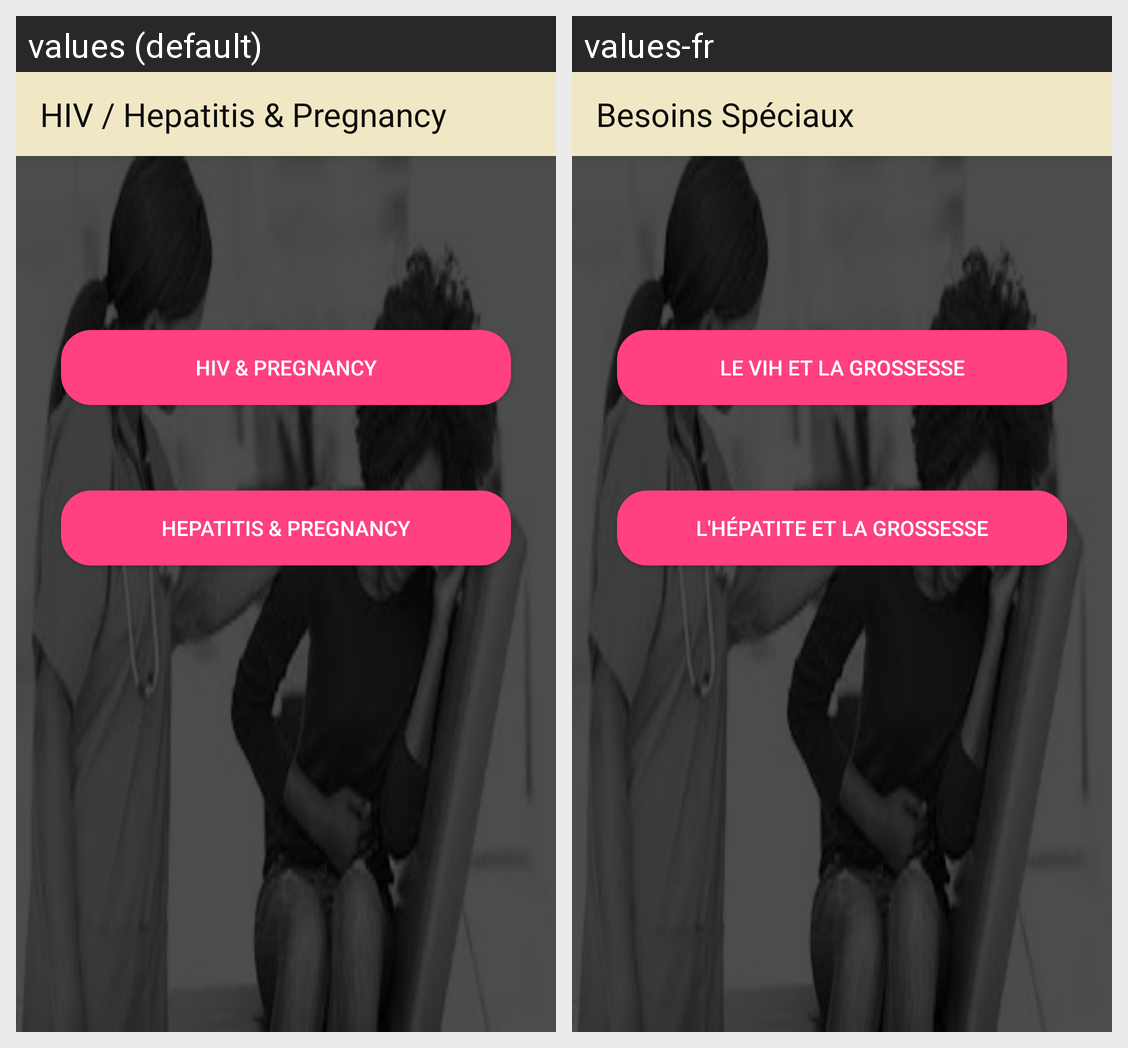

Here is an Android app screen in its default locale and in the app's own translations. Write out the translated-string differences for the strings that appear on this screen.
Android screen res/layout/activity_special_needs.xml rendered under 2 locales, left to right: values (default), values-fr. Device: Nexus 5 (rendered at 1080×1920; each locale shown at half size, 540×960, under a caption strip naming it); theme AppTheme.
Strings drawn on this screen, with the default value and each locale's value (text and hints the layout hard-codes, and strings that could not be matched under every locale, appear in the picture but are not listed):

title_activity_special_needs
  values: HIV / Hepatitis & Pregnancy
  values-fr: Besoins Spéciaux

title_activity_hiv
  values: HIV & Pregnancy
  values-fr: Le VIH et la Grossesse

title_activity_hepatitis
  values: Hepatitis & Pregnancy
  values-fr: L'Hépatite et la Grossesse
